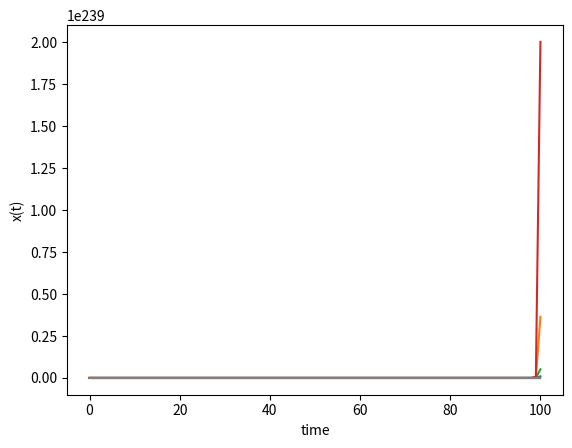

Recreate this plot in Python.
from math import sin
import numpy as np
import scipy.linalg
from scipy.integrate import odeint
import matplotlib.pyplot as plt

time = np.linspace(0, 100, 100)
Q = np.eye(4)*0.1
R = 0.01
B = np.array([[0], [0], [1/0.06622], [1/0.1892]])
A = np.array([[0, 0, 1, 0], [0, 0, 0, 1], [0, 0.7796, 0, 0], [0, 30.256, 0, 0]])


def lqr(A,B,Q,R):
    X = np.matrix(scipy.linalg.solve_discrete_are(A, B, Q, R))
    K = np.matrix(scipy.linalg.inv(B.T*X*B+R)*(B.T*X*A))
    return K

def LTV_LQR(x, t):
    global A, B, Q, R
    K = lqr(A, B, Q, R)
    T = (A - B*K).dot(x)
    return T[0, 0], T[0, 1], T[0, 2], T[0, 3]

def LTV(x, t):
    return A.dot(x)

print("LTV without control")
x0 = np.random.rand(4)
solution_LTV = odeint(LTV, x0, time)

plt.plot(time, solution_LTV)
plt.xlabel('time')
plt.ylabel('x(t)')
plt.show()

print("LTV with LQR control")
solution_LQR = odeint(LTV_LQR, x0, time)
plt.plot(time, solution_LQR)
plt.xlabel('time')
plt.ylabel('x(t)')
plt.show()
